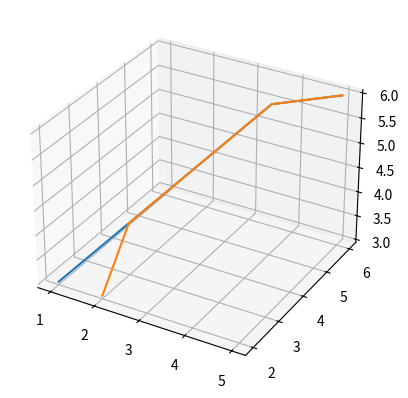

Write Python code to recreate this figure.
import matplotlib as mpl
import matplotlib.pyplot as plt
import numpy as np
from mpl_toolkits.mplot3d import Axes3D

fig = plt.figure()  # Create a figure containing a single axes.
ax = fig.add_subplot(111, projection='3d')

ax.plot([1, 2, 3, 4, 5], [2, 3, 4, 5, 6], [3, 4, 5, 6, 6])
ax.plot([2, 2, 3, 4, 5], [2, 3, 4, 5, 6], [3, 4, 5, 6, 6])

plt.show()
